Dataset: images (GitHub, SnowRain510/PSEF-NET). Classes: IgG low positive, IgG moderate positive, IgG high positive.

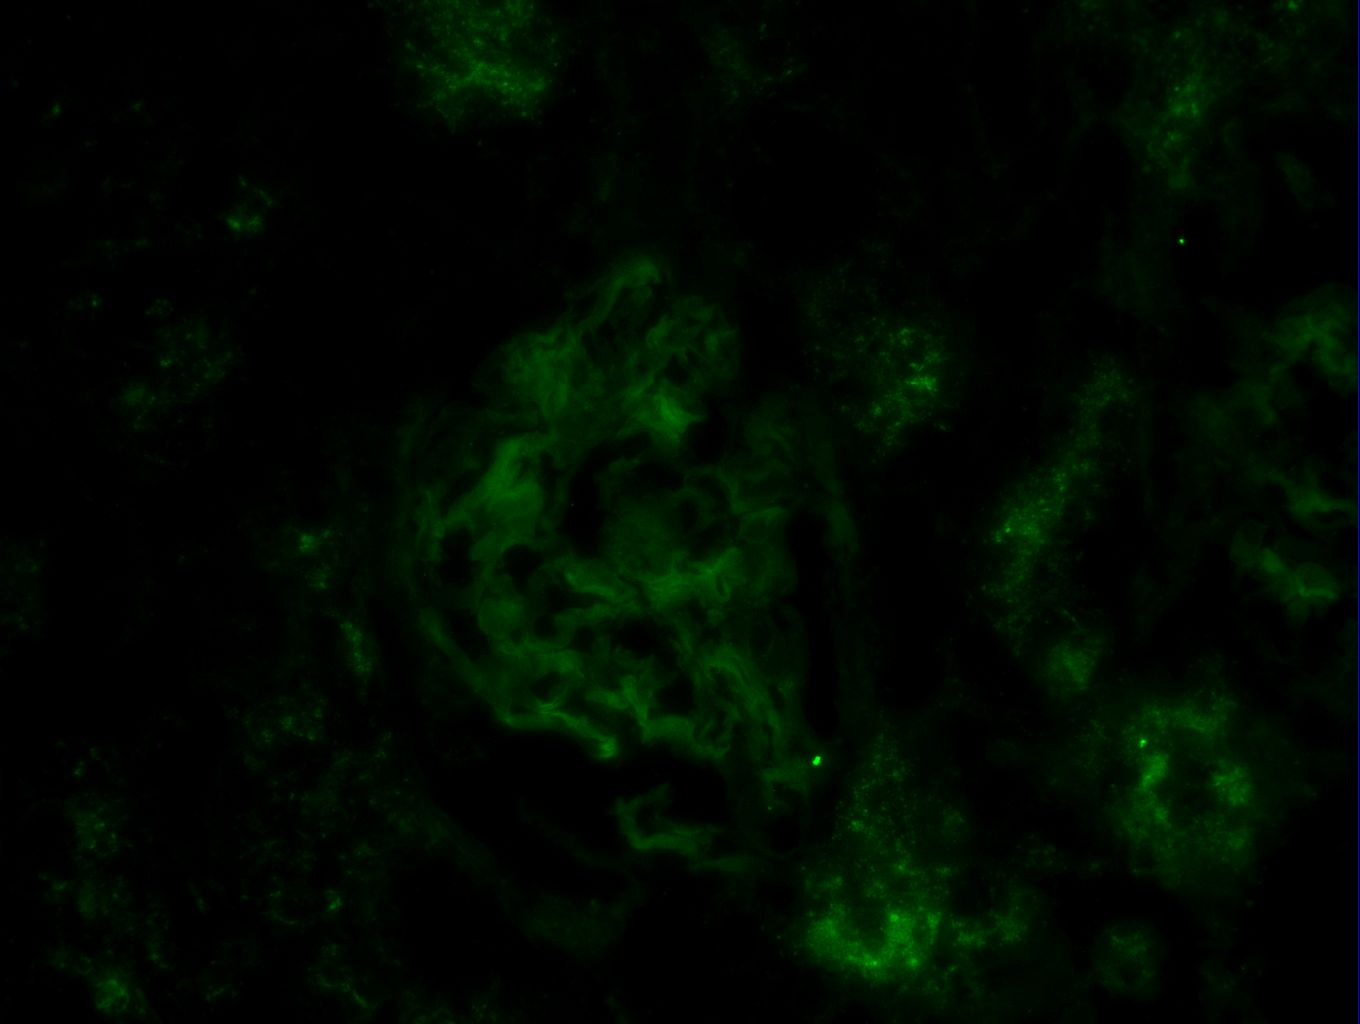
Label: IgG high positive

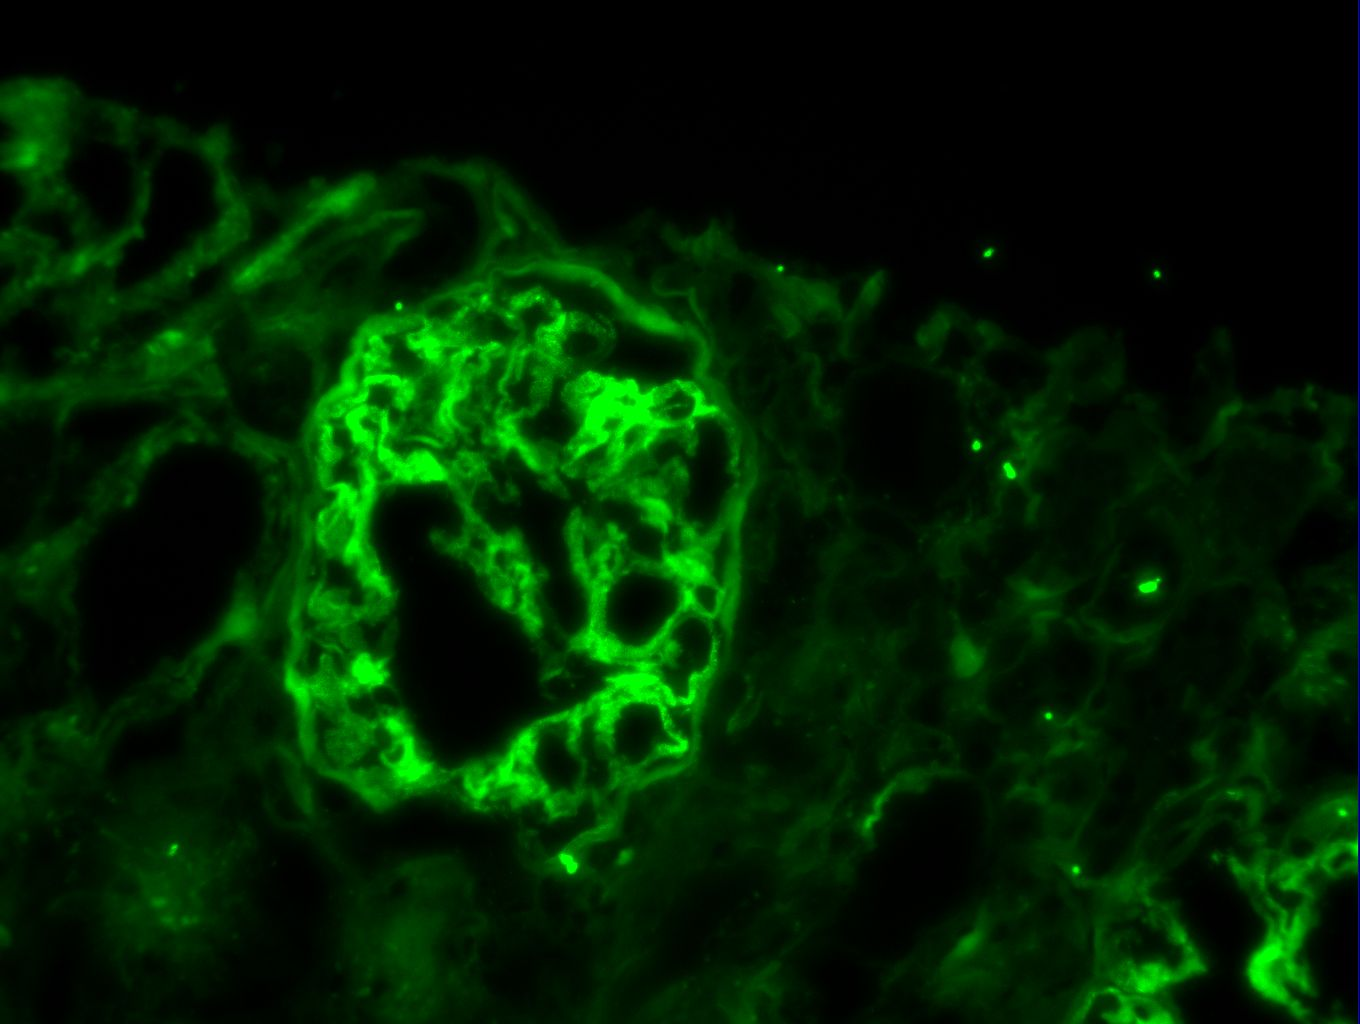
Label: IgG low positive

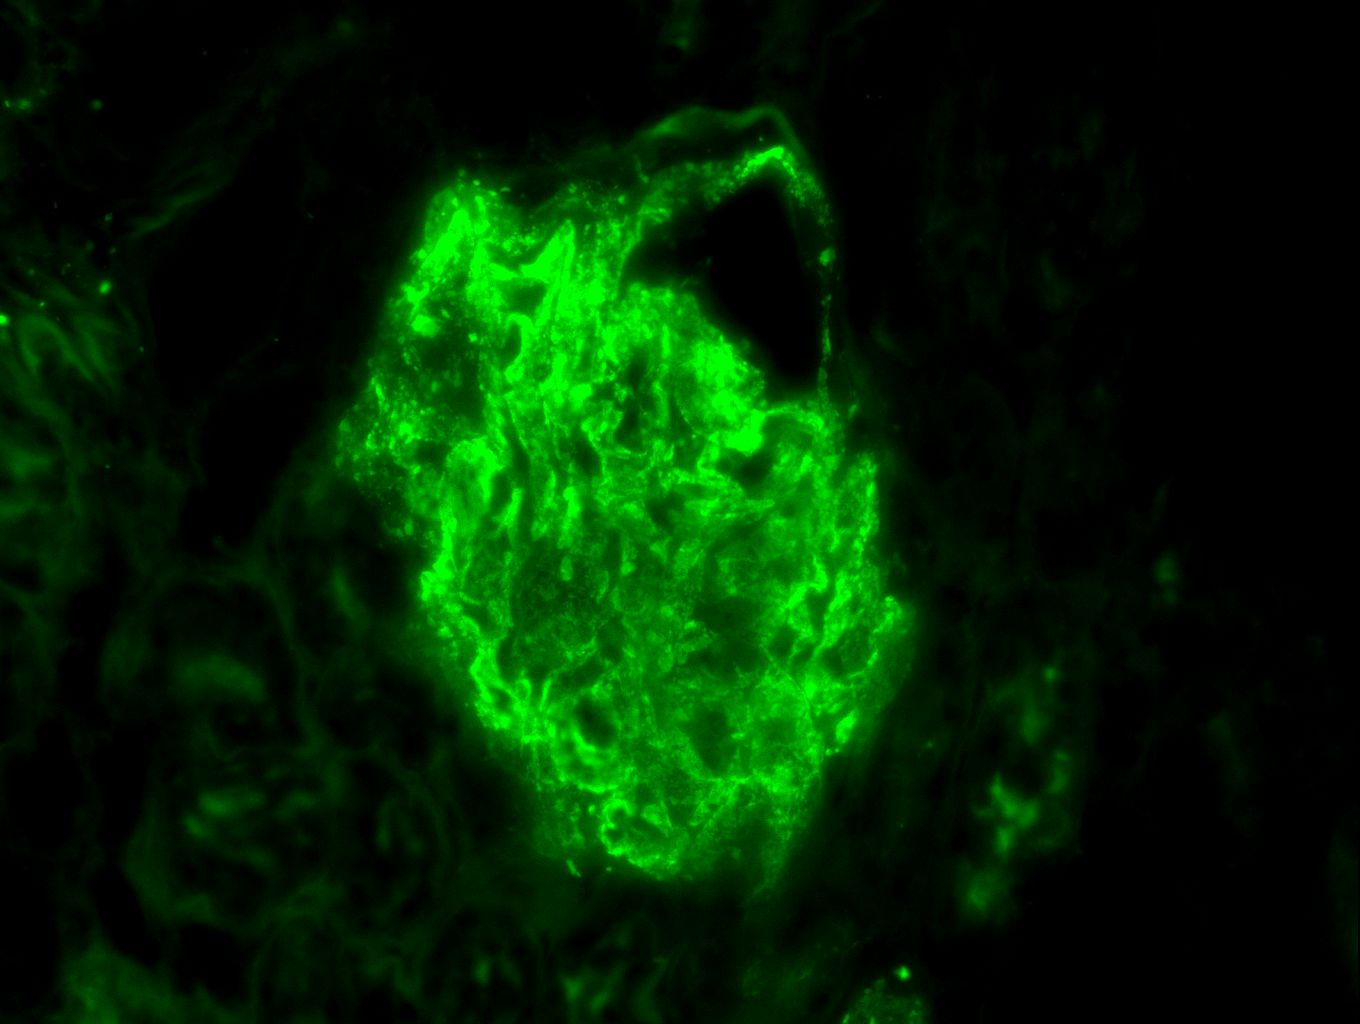
Label: IgG moderate positive

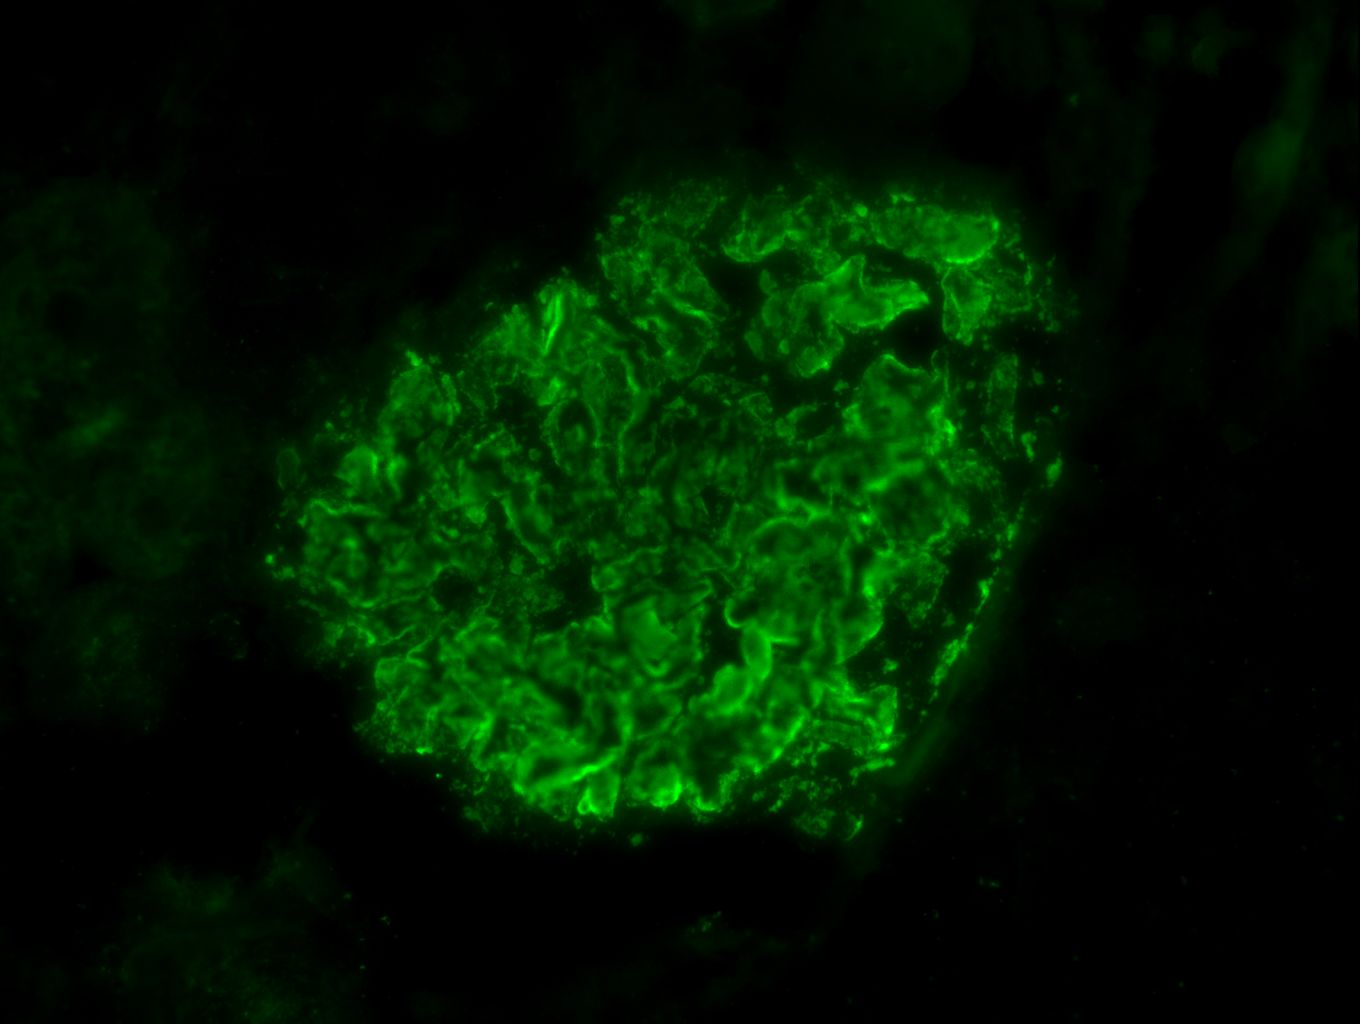
Label: IgG high positive

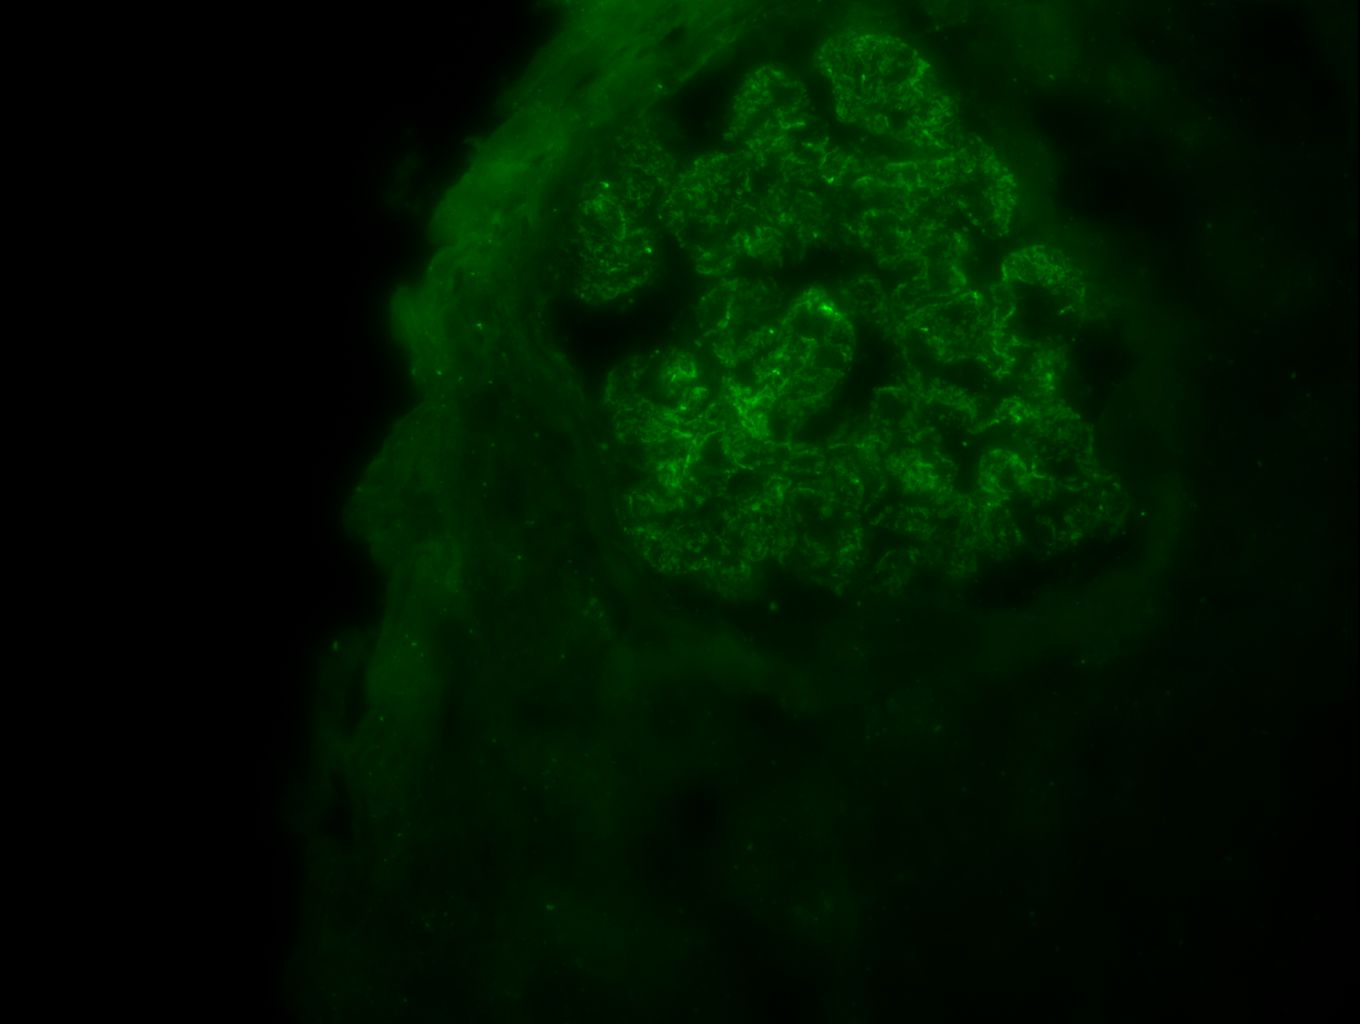
Label: IgG low positive

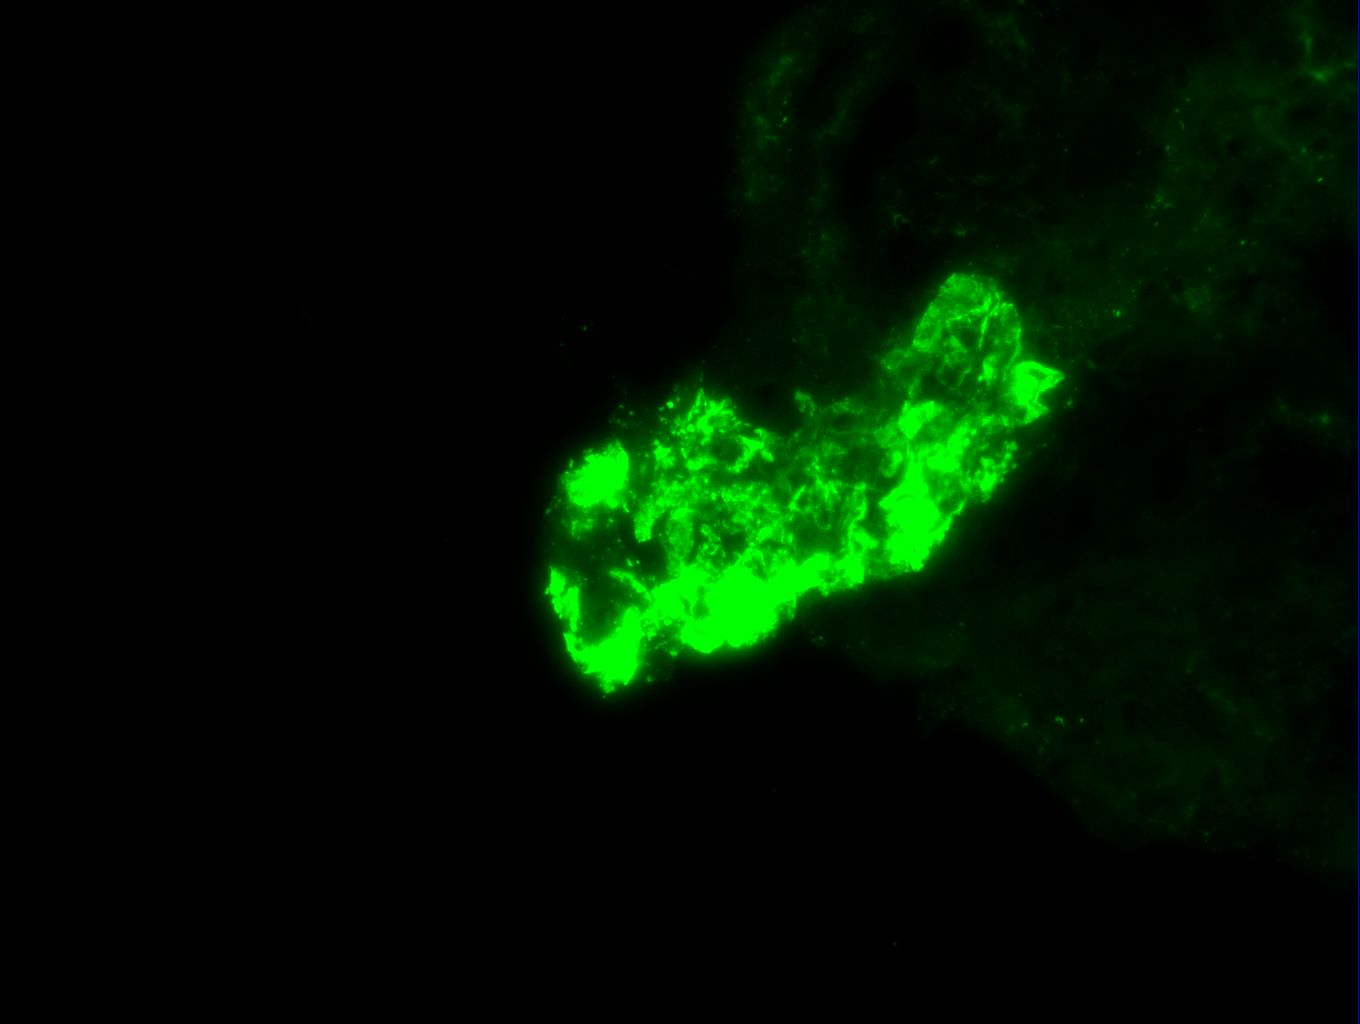
Label: IgG moderate positive
